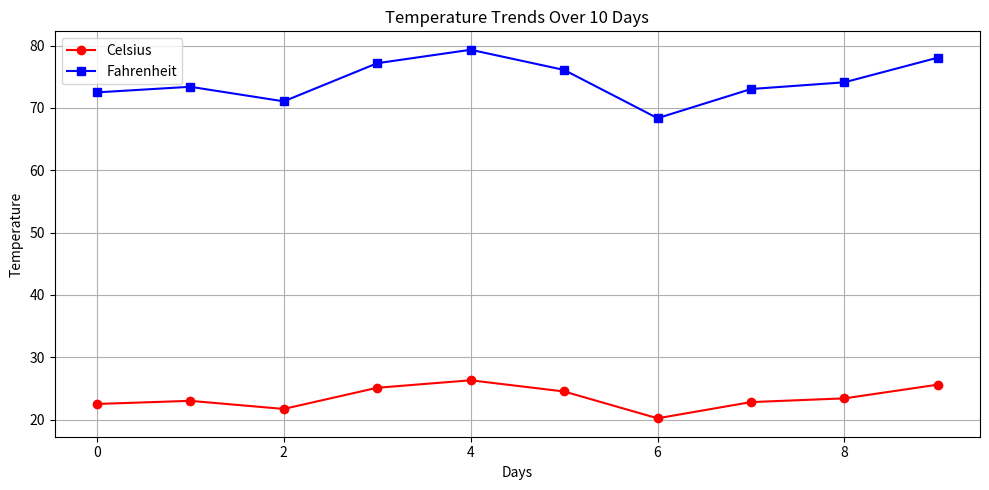

Recreate this plot in Python.
import numpy as np
import matplotlib.pyplot as plt

# 🌡️ Temperature data in Celsius (recorded for 10 days)
celsius = np.array([22.5, 23.0, 21.7, 25.1, 26.3, 24.5, 20.2, 22.8, 23.4, 25.6])

# 🔁 Convert Celsius to Fahrenheit using formula: F = C * 9/5 + 32
fahrenheit = celsius * 9 / 5 + 32

# 📊 Temperature Data Analysis (Mean, Median, Min, Max, Std Deviation)
print("📈 Temperature Data Analysis:")
print(f"Mean(C): {np.mean(celsius):.2f}, (F): {np.mean(fahrenheit):.2f}")           # Average
print(f"Median(C): {np.median(celsius):.2f}, (F): {np.median(fahrenheit):.2f}")     # Middle value
print(f"Min(C): {np.min(celsius):.2f}, (F): {np.min(fahrenheit):.2f}")              # Lowest value
print(f"Max(C): {np.max(celsius):.2f}, (F): {np.max(fahrenheit):.2f}")              # Highest value
print(f"Standard Deviation(C): {np.std(celsius):.2f}, (F): {np.std(fahrenheit):.2f}")  # Spread

# 📈 Create a new figure (plot area) with specific width and height in inches
plt.figure(figsize=(10, 5))

# 🔴 Plot the Celsius data as a red line with circular markers
plt.plot(celsius, label='Celsius', marker='o', color='red')

# 🔵 Plot the Fahrenheit data as a blue line with square markers
plt.plot(fahrenheit, label='Fahrenheit', marker='s', color='blue')


plt.title("Temperature Trends Over 10 Days")
plt.xlabel("Days")
plt.ylabel("Temperature")

# 🔍 Display the legend (uses 'label' values from plt.plot)
plt.legend()

# ➕ Show grid lines in the background for better readability
plt.grid(True)

# 🧩 Adjust layout to prevent overlap of labels, title, etc.
plt.tight_layout()

# 🖼️ Display the final plot window
plt.show()
